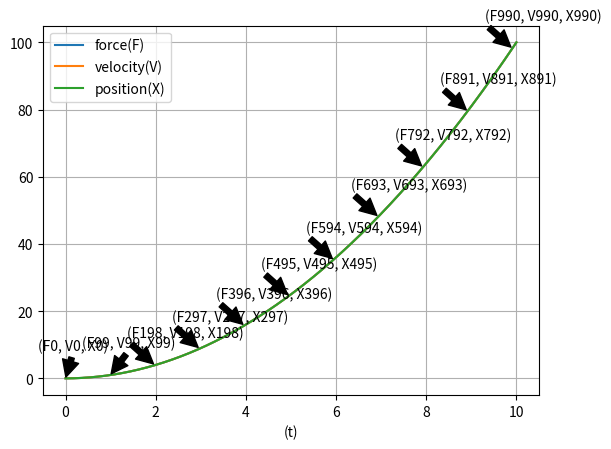

Write the Python code that produced this figure.
import matplotlib.pyplot as plt
import numpy as np
# 定义抛物线函数
def parabolic_function(x, a, b, c):
    return a * x**2 + b * x + c

# 抛物线的系数
a = 1.0
b = 0.0
c = 0.0


# 假设已经有了力F、速度V、位置X随时间t变化的数据，同时设定时间步长dt
# 例如：
t = np.linspace(0, 10, 1000)  # 时间数组，从0到10秒，共1000个时间点
dt = t[1] - t[0]  # 计算时间间隔
F = parabolic_function(t, a, b, c)  # 力F随时间的变化数据，需要与时间t长度相同
V = parabolic_function(t, a, b, c)  # 速度V随时间的变化数据，同样长度
X = parabolic_function(t, a, b, c)  # 位置X随时间的变化数据，同样长度

fig, ax = plt.subplots()

# 绘制力F、速度V和位置X随时间变化的曲线
ax.plot(t, F, label='force(F)')
ax.plot(t, V, label='velocity(V)')
ax.plot(t, X, label='position(X)')

# 在每个时间间隔处添加标记，这里仅示例性标注前几个点
for i in range(0, len(t), int(1/dt)):  # 根据dt选择要标注的点的数量
    ax.annotate(f'({"F"+str(i)}, {"V"+str(i)}, {"X"+str(i)})', 
                xy=(t[i], F[i]), xytext=(-20, 20), textcoords='offset points',
                arrowprops=dict(facecolor='black', shrink=0.05))

ax.set_xlabel('(t)')
ax.set_ylabel('')
ax.legend()
ax.grid(True)

plt.show()